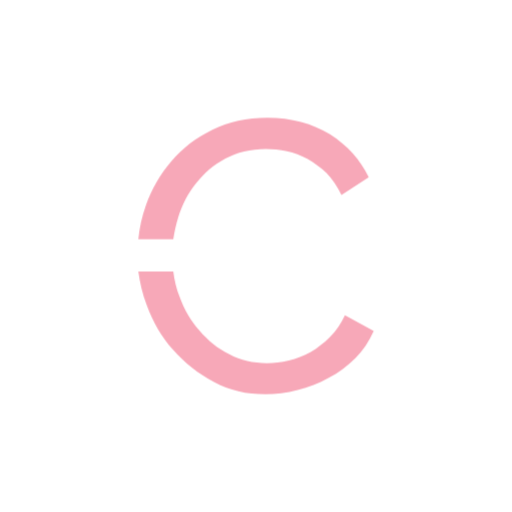
t = 0.00 s
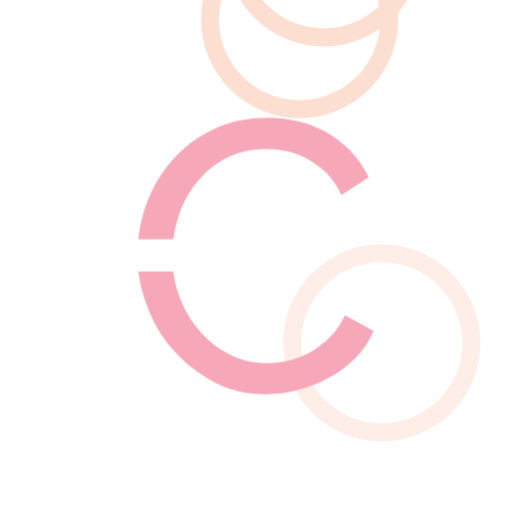
t = 2.00 s
t = 4.00 s: frame unchanged from t = 0.00 s, image omitted
t = 6.00 s: frame unchanged from t = 0.00 s, image omitted
t = 8.00 s: frame unchanged from t = 0.00 s, image omitted
t = 10.00 s: frame unchanged from t = 0.00 s, image omitted

The animated SVG that drew these frames (rendered in a browser with its animation timeline set to each time). Animation: 4 CSS @keyframes rules; frames cover the first 10.00 s.

<svg version="1.1" xmlns:cc="http://creativecommons.org/ns#" xmlns:dc="http://purl.org/dc/elements/1.1/" xmlns:rdf="http://www.w3.org/1999/02/22-rdf-syntax-ns#" xmlns="http://www.w3.org/2000/svg" xmlns:xlink="http://www.w3.org/1999/xlink" x="0px" y="0px" viewBox="0 0 200 200" xml:space="preserve">
<style>
.bubbles circle {
  stroke: #fddfd2;
  fill: none;
}
.bubbles > g > g:nth-of-type(3n) circle {
  stroke: #feeee7;
}
.bubbles > g > g:nth-of-type(4n) circle {
  stroke: #ffffff;
}

.bubbles-large {
  overflow: visible;
}
.bubbles-large > g {
  -webkit-transform: translateY(390px);
          transform: translateY(390px);
  opacity: 0;
  will-change: transform, opacity;
}
.bubbles-large g:nth-of-type(1) {
  -webkit-animation: up 6.5s;
          animation: up 6.5s;
}
.bubbles-large g:nth-of-type(1) g {
  -webkit-transform: translateX(68px);
          transform: translateX(68px);
}
.bubbles-large g:nth-of-type(1) circle {
  -webkit-animation: wobble 3s ease-in-out;
          animation: wobble 3s ease-in-out;
}
.bubbles-large g:nth-of-type(2) {
  -webkit-animation: up 5.25s 250ms;
          animation: up 5.25s 250ms;
}
.bubbles-large g:nth-of-type(2) g {
  -webkit-transform: translateX(88px);
          transform: translateX(88px);
}
.bubbles-large g:nth-of-type(2) circle {
  -webkit-animation: wobble 3s ease-in-out;
          animation: wobble 3s ease-in-out;
}
.bubbles-large g:nth-of-type(3) {
  -webkit-animation: up 6s 750ms;
          animation: up 6s 750ms;
}
.bubbles-large g:nth-of-type(3) g {
  -webkit-transform: translateX(136px);
          transform: translateX(136px);
}
.bubbles-large g:nth-of-type(3) circle {
  -webkit-animation: wobble 3s ease-in-out;
          animation: wobble 3s ease-in-out;
}
.bubbles-large g:nth-of-type(4) {
  -webkit-animation: up 5.5s 1.5s;
          animation: up 5.5s 1.5s;
}
.bubbles-large g:nth-of-type(4) g {
  -webkit-transform: translateX(100px);
          transform: translateX(100px);
}
.bubbles-large g:nth-of-type(4) circle {
  -webkit-animation: wobble 3s ease-in-out;
          animation: wobble 3s ease-in-out;
}
.bubbles-large g:nth-of-type(5) {
  -webkit-animation: up 6.5s 4s;
          animation: up 6.5s 4s;
}
.bubbles-large g:nth-of-type(5) g {
  -webkit-transform: translateX(132px);
          transform: translateX(132px);
}
.bubbles-large g:nth-of-type(5) circle {
  -webkit-animation: wobble 3s ease-in-out;
          animation: wobble 3s ease-in-out;
}

.bubbles-small {
  overflow: visible;
}
.bubbles-small > g {
  -webkit-transform: translateY(132px);
          transform: translateY(132px);
  opacity: 0;
  will-change: transform, opacity;
}
.bubbles-small g circle {
  -webkit-transform: scale(0);
          transform: scale(0);
}
.bubbles-small g:nth-of-type(1) {
  -webkit-animation: up 5.25s;
          animation: up 5.25s;
}
.bubbles-small g:nth-of-type(1) g {
  -webkit-transform: translateX(350px);
          transform: translateX(350px);
}
.bubbles-small g:nth-of-type(1) circle {
  -webkit-animation: wobble 3s ease-in-out;
          animation: wobble 3s ease-in-out;
}
.bubbles-small g:nth-of-type(2) {
  -webkit-animation: up 5.75s;
          animation: up 5.75s;
}
.bubbles-small g:nth-of-type(2) g {
  -webkit-transform: translateX(146px);
          transform: translateX(146px);
}
.bubbles-small g:nth-of-type(2) circle {
  -webkit-animation: wobble 3s ease-in-out;
          animation: wobble 3s ease-in-out;
}
.bubbles-small g:nth-of-type(3) {
  -webkit-animation: up 5.25s 250ms;
          animation: up 5.25s 250ms;
}
.bubbles-small g:nth-of-type(3) g {
  -webkit-transform: translateX(68px);
          transform: translateX(68px);
}
.bubbles-small g:nth-of-type(3) circle {
  -webkit-animation: wobble 3s 250ms ease-in-out;
          animation: wobble 3s 250ms ease-in-out;
}
.bubbles-small g:nth-of-type(4) {
  -webkit-animation: up 5.75s 325ms;
          animation: up 5.75s 325ms;
}
.bubbles-small g:nth-of-type(4) g {
  -webkit-transform: translateX(180px);
          transform: translateX(180px);
}
.bubbles-small g:nth-of-type(4) circle {
  -webkit-animation: wobble 3s 325ms ease-in-out;
          animation: wobble 3s 325ms ease-in-out;
}
.bubbles-small g:nth-of-type(5) {
  -webkit-animation: up 6s 125ms;
          animation: up 6s 125ms;
}
.bubbles-small g:nth-of-type(5) g {
  -webkit-transform: translateX(350px);
          transform: translateX(350px);
}
.bubbles-small g:nth-of-type(5) circle {
  -webkit-animation: wobble 3s 250ms ease-in-out;
          animation: wobble 3s 250ms ease-in-out;
}
.bubbles-small g:nth-of-type(6) {
  -webkit-animation: up 5.13s 250ms;
          animation: up 5.13s 250ms;
}
.bubbles-small g:nth-of-type(6) g {
  -webkit-transform: translateX(130px);
          transform: translateX(130px);
}
.bubbles-small g:nth-of-type(6) circle {
  -webkit-animation: wobble 3s 125ms ease-in-out;
          animation: wobble 3s 125ms ease-in-out;
}
.bubbles-small g:nth-of-type(7) {
  -webkit-animation: up 6.25s 350ms;
          animation: up 6.25s 350ms;
}
.bubbles-small g:nth-of-type(7) g {
  -webkit-transform: translateX(94px);
          transform: translateX(94px);
}
.bubbles-small g:nth-of-type(7) circle {
  -webkit-animation: wobble 3s 325ms ease-in-out;
          animation: wobble 3s 325ms ease-in-out;
}
.bubbles-small g:nth-of-type(8) {
  -webkit-animation: up 7s 200ms;
          animation: up 7s 200ms;
}
.bubbles-small g:nth-of-type(8) g {
  -webkit-transform: translateX(64px);
          transform: translateX(64px);
}
.bubbles-small g:nth-of-type(8) circle {
  -webkit-animation: wobble 3s 325ms ease-in-out;
          animation: wobble 3s 325ms ease-in-out;
}
.bubbles-small g:nth-of-type(9) {
  -webkit-animation: up 6.25s 233ms;
          animation: up 6.25s 233ms;
}
.bubbles-small g:nth-of-type(9) g {
  -webkit-transform: translateX(45px);
          transform: translateX(45px);
}
.bubbles-small g:nth-of-type(9) circle {
  -webkit-animation: wobble 3s 275ms ease-in-out;
          animation: wobble 3s 275ms ease-in-out;
}
.bubbles-small g:nth-of-type(10) {
  -webkit-animation: up 6s 900ms;
          animation: up 6s 900ms;
}
.bubbles-small g:nth-of-type(10) g {
  -webkit-transform: translateX(142px);
          transform: translateX(142px);
}
.bubbles-small g:nth-of-type(10) circle {
  -webkit-animation: wobble 2s 905ms ease-in-out;
          animation: wobble 2s 905ms ease-in-out;
}

@-webkit-keyframes wobble {
  33% {
    -webkit-transform: translateX(-50px);
            transform: translateX(-50px);
  }
  66% {
    -webkit-transform: translateX(50px);
            transform: translateX(50px);
  }
}

@keyframes wobble {
  33% {
    -webkit-transform: translateX(-50px);
            transform: translateX(-50px);
  }
  66% {
    -webkit-transform: translateX(50px);
            transform: translateX(50px);
  }
}

@-webkit-keyframes up {
  0% {
    opacity: 0;
  }
  10%, 90% {
    opacity: 1;
  }
  100% {
    opacity: 0;
    -webkit-transform: translateY(-200px);
            transform: translateY(-200px);
  }
}
@keyframes up {
  0% {
    opacity: 0;
  }
  10%, 90% {
    opacity: 1;
  }
  100% {
    opacity: 0;
    -webkit-transform: translateY(-200px);
            transform: translateY(-200px);
  }
}

</style>

<g class="bubbles">
<g class="bubbles-large" stroke-width="7">
	<g>
		<g transform="translate(10 940)">
			<circle cx="35" cy="35" r="35"/>
		</g>
	</g>
	<g>
		<g transform="translate(373 940)">
			<circle cx="35" cy="35" r="35"/>
		</g>
	</g>
	<g>
		<g transform="translate(408 940)">
			<circle cx="35" cy="35" r="35"/>
		</g>
	</g>
	<g>
		<g transform="translate(621 940)">
			<circle cx="35" cy="35" r="35"/>
		</g>
	</g>
	<g>
		<g transform="translate(179 940)">
			<circle cx="35" cy="35" r="35"/>
		</g>
	</g>
</g>

<g class="bubbles-small" stroke-width="4">
	<g>
		<g transform="translate(147 984)">
			<circle cx="15" cy="15" r="15"/>
		</g>
	</g>
	<g>
		<g transform="translate(255 984)">
			<circle cx="15" cy="15" r="15"/>
		</g>
	</g>
	<g>
		<g transform="translate(573 984)">
			<circle cx="15" cy="15" r="15"/>
		</g>
	</g>
	<g>
		<g transform="translate(429 984)">
			<circle cx="15" cy="15" r="15"/>
		</g>
	</g>
	<g>
		<g transform="translate(91 984)">
			<circle cx="15" cy="15" r="15"/>
		</g>
	</g>
	<g>
		<g transform="translate(640 984)">
			<circle cx="15" cy="15" r="15"/>
		</g>
	</g>
	<g>
		<g transform="translate(321 984)">
			<circle cx="15" cy="15" r="15"/>
		</g>
	</g>
	<g>
		<g transform="translate(376 984)">
			<circle cx="15" cy="15" r="15"/>
		</g>
	</g>
	<g>
		<g transform="translate(376 984)">
			<circle cx="15" cy="15" r="15"/>
		</g>
	</g>
	<g>
		<g transform="translate(497 984)">
			<circle cx="15" cy="15" r="15"/>
		</g>
	</g>
</g>
</g>
<g id="fade" transform="translate(10 10) scale(0.9)">

  
  <defs id="defs120564"/>
  <linearGradient id="3d_gradient2-logo-d5739de8-df84-4712-b4f4-476bade4a76a" x1="30%" y1="120%" x2="-10%" y2="30%" spreadMethod="pad">
    <stop offset="0%" stop-color="#ffffff" stop-opacity="1" id="stop120541"/>
    <stop offset="100%" stop-color="#000000" stop-opacity="1" id="stop120543"/>
  </linearGradient>
  <linearGradient id="3d_gradient3-logo-d5739de8-df84-4712-b4f4-476bade4a76a" x1="30%" y1="120%" x2="-10%" y2="30%" spreadMethod="pad" gradientTransform="rotate(-30)">
    <stop offset="0%" stop-color="#ffffff" stop-opacity="1" id="stop120546"/>
    <stop offset="50%" stop-color="#cccccc" stop-opacity="1" id="stop120548"/>
    <stop offset="100%" stop-color="#000000" stop-opacity="1" id="stop120550"/>
  </linearGradient>
  <path id="path120569" style="font-style:normal;font-weight:500;font-size:72px;line-height:1;font-family:'Raleway Medium Alt1';font-variant-ligatures:none;text-align:center;text-anchor:middle;fill:#f7a8b8;stroke:#f7a8b8;stroke-width:0;stroke-linejoin:miter;stroke-miterlimit:2" d="m 66.249993,83.166657 c 1.666689,-5.5 4.333333,-10.5 7.833333,-14.833333 3.333333,-4.333333 7.66669,-8 12.666666,-10.666667 5.000024,-2.666666 10.833334,-4.166666 17.499998,-4.166666 3,0 6,0.333333 9.16667,1 3.00002,0.666666 6.00002,1.833333 9,3.333333 2.83333,1.666667 5.66667,3.666667 8.16667,6.166667 2.5,2.666666 4.66666,5.833333 6.50002,9.5 l 11.83331,-7.666667 c -3.66667,-7.666667 -9.33333,-13.833333 -16.83333,-18.666667 -7.66667,-4.666666 -16.66667,-7.166666 -27.16667,-7.166666 -9.000001,0 -16.833311,1.833333 -23.833311,5.166666 -7.16669,3.5 -13.000023,8 -17.833356,13.666667 -4.833334,5.666667 -8.5,12 -11,19 -1.83331,5 -2.833334,10 -3.333334,14.833333 h 15.16669 c 0.5,-3.166667 1.166644,-6.333333 2.166644,-9.5 z m 72.333337,42.500003 c -1.66665,3.66666 -3.83334,6.83333 -6.5,9.5 -2.66667,2.66666 -5.49998,4.83333 -8.33334,6.5 -3.16666,1.66666 -6.16666,3 -9.5,3.66666 -3.33333,0.83334 -6.5,1.16667 -9.5,1.16667 -5.999974,0 -11.333331,-1.16667 -16.333308,-3.83333 -5.000023,-2.5 -9.333356,-6 -13.000023,-10.33334 -3.83331,-4.33333 -6.666666,-9.16666 -8.666666,-14.83333 -1.333334,-3.5 -2.166644,-7 -2.666644,-10.83333 h -15.16669 c 0.666667,5 1.833357,9.83333 3.666667,14.66666 2.666667,7.33334 6.5,13.83334 11.500023,19.5 4.999977,5.66667 10.833333,10.33334 17.666667,13.83334 6.666666,3.66666 14.166643,5.33333 22.333314,5.33333 4.5,0 9.16669,-0.5 14,-1.83333 4.66669,-1.16667 9.16669,-2.83334 13.5,-5.33334 4.33333,-2.16666 8.16666,-5.16666 11.5,-8.5 3.33333,-3.33333 6,-7.33333 8.00002,-11.83333 z" stroke-miterlimit="2"/>

</g>


</svg>